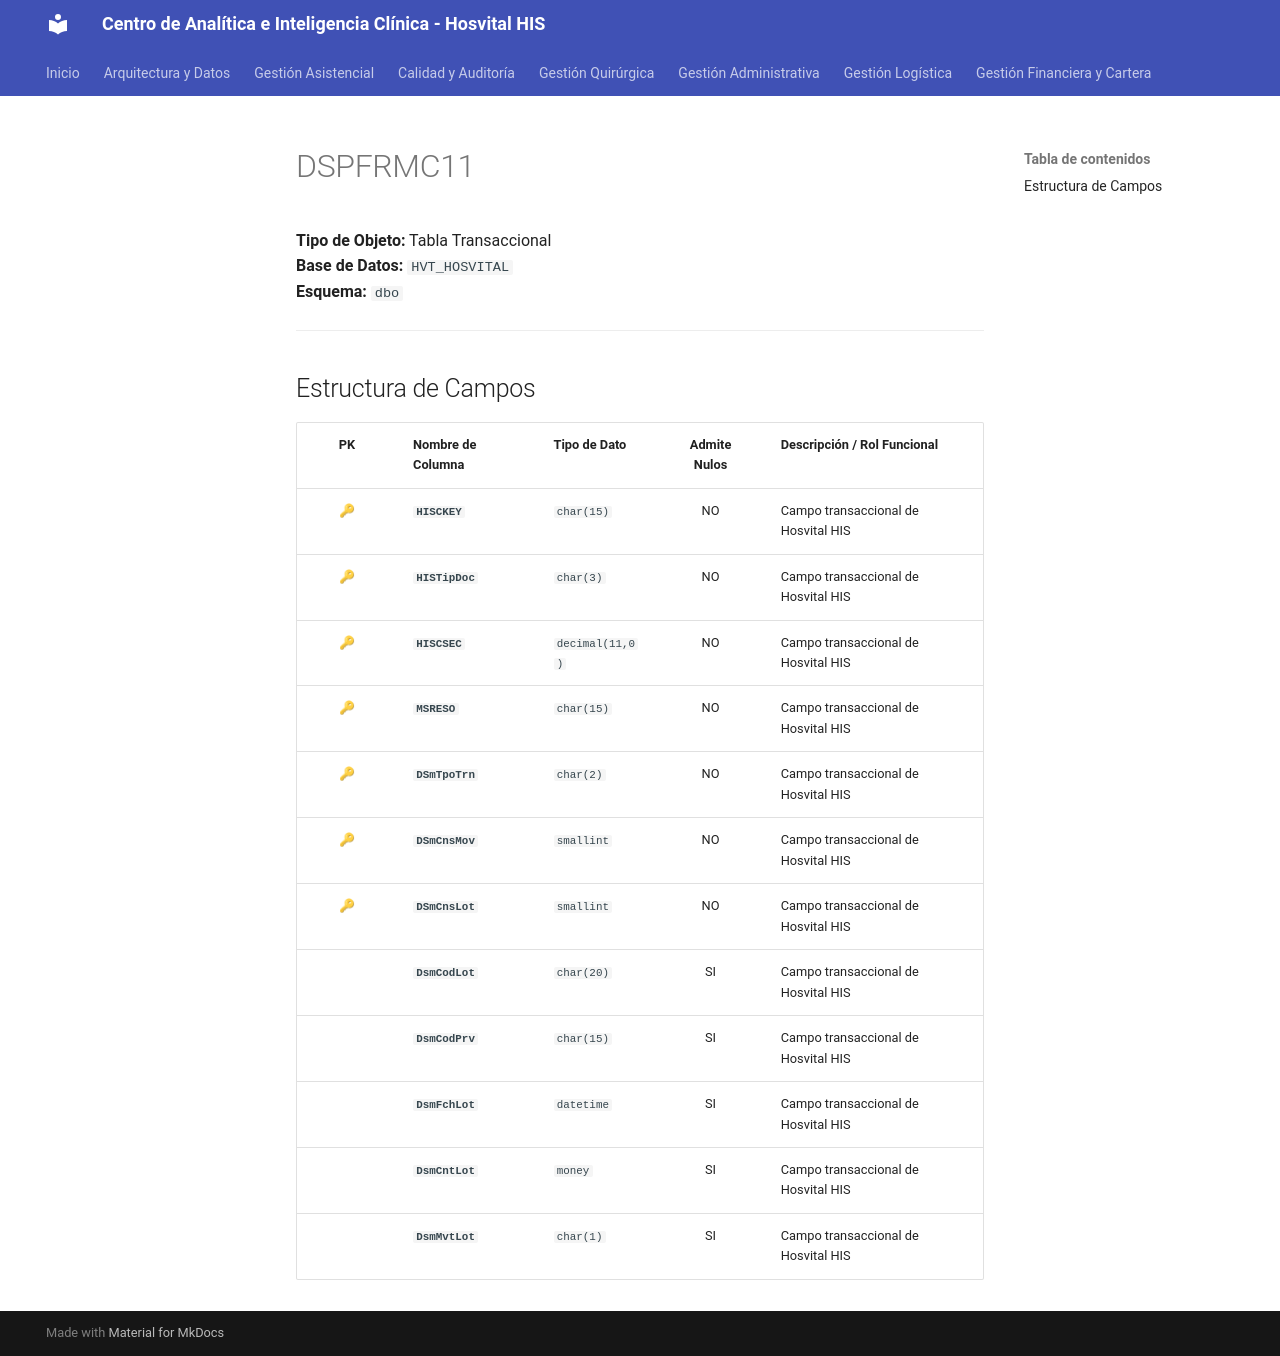

repository: SoporteSaludtech/superset-docs · page: diccionario-general/DSPFRMC11/index.html · generator: mkdocs

# DSPFRMC11

**Tipo de Objeto:** Tabla Transaccional  
**Base de Datos:** `HVT_HOSVITAL`  
**Esquema:** `dbo`

---

## Estructura de Campos

| PK | Nombre de Columna | Tipo de Dato | Admite Nulos | Descripción / Rol Funcional |
| :-: | :--- | :--- | :-: | :--- |
| 🔑 | **`HISCKEY`** | `char(15)` | NO | Campo transaccional de Hosvital HIS |
| 🔑 | **`HISTipDoc`** | `char(3)` | NO | Campo transaccional de Hosvital HIS |
| 🔑 | **`HISCSEC`** | `decimal(11,0)` | NO | Campo transaccional de Hosvital HIS |
| 🔑 | **`MSRESO`** | `char(15)` | NO | Campo transaccional de Hosvital HIS |
| 🔑 | **`DSmTpoTrn`** | `char(2)` | NO | Campo transaccional de Hosvital HIS |
| 🔑 | **`DSmCnsMov`** | `smallint` | NO | Campo transaccional de Hosvital HIS |
| 🔑 | **`DSmCnsLot`** | `smallint` | NO | Campo transaccional de Hosvital HIS |
|  | **`DsmCodLot`** | `char(20)` | SI | Campo transaccional de Hosvital HIS |
|  | **`DsmCodPrv`** | `char(15)` | SI | Campo transaccional de Hosvital HIS |
|  | **`DsmFchLot`** | `datetime` | SI | Campo transaccional de Hosvital HIS |
|  | **`DsmCntLot`** | `money` | SI | Campo transaccional de Hosvital HIS |
|  | **`DsmMvtLot`** | `char(1)` | SI | Campo transaccional de Hosvital HIS |
